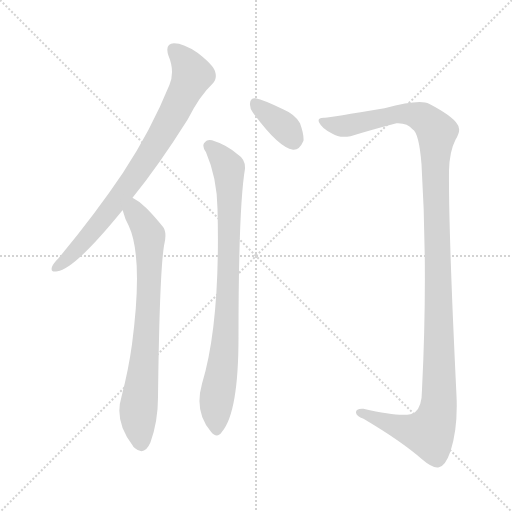
t = 0.00 s
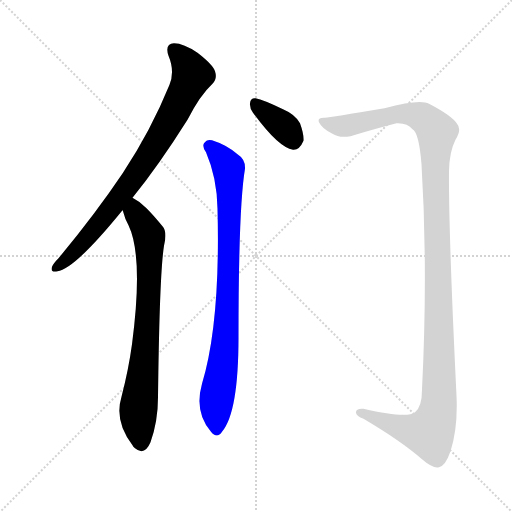
t = 3.23 s
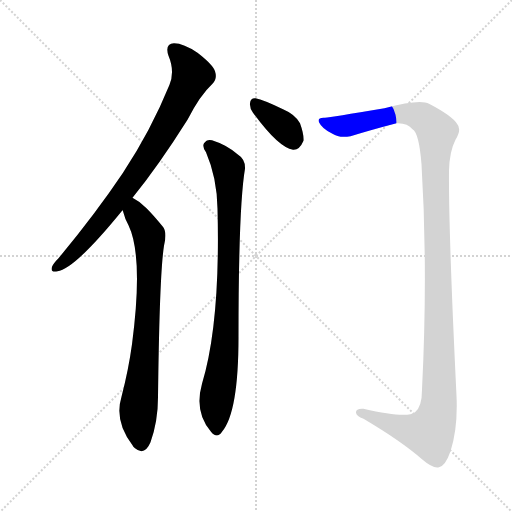
t = 3.40 s
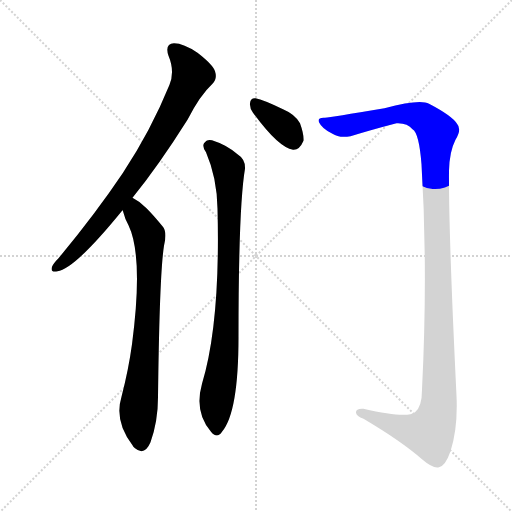
t = 3.57 s
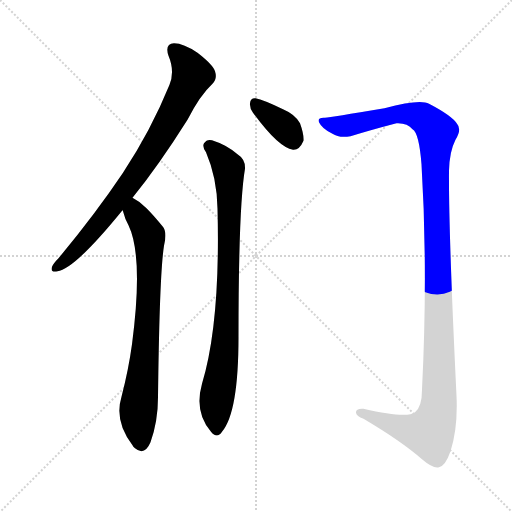
t = 3.74 s
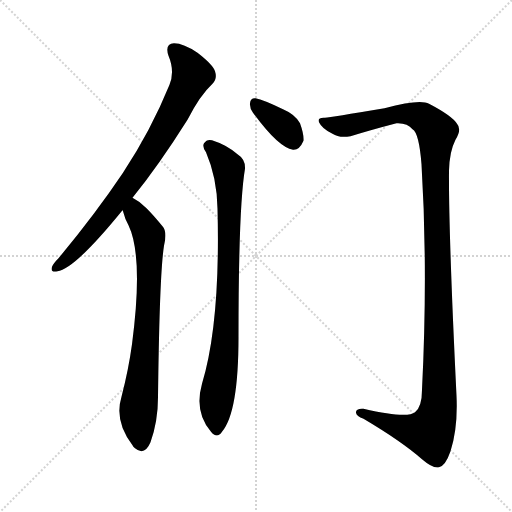
t = 4.50 s

The animated SVG that drew these frames (rendered in a browser with its animation timeline set to each time). Animation: 5 CSS @keyframes rules; one cycle of 4.50 s.

<svg version="1.1" viewBox="0 0 1024 1024" xmlns="http://www.w3.org/2000/svg">
  <g stroke="lightgray" stroke-dasharray="1,1" stroke-width="1" transform="scale(4, 4)">
    <line x1="0" y1="0" x2="256" y2="256"></line>
    <line x1="256" y1="0" x2="0" y2="256"></line>
    <line x1="128" y1="0" x2="128" y2="256"></line>
    <line x1="0" y1="128" x2="256" y2="128"></line>
  </g>
<g transform="scale(1, -1) translate(0, -900)">
   <style type="text/css">
    @keyframes keyframes0 {
      from {
       stroke: blue;
       stroke-dashoffset: 790;
       stroke-width: 128;
       }
       72% {
       animation-timing-function: step-end;
       stroke: blue;
       stroke-dashoffset: 0;
       stroke-width: 128;
       }
       to {
       stroke: black;
       stroke-width: 1024;
       }
       }
       #make-me-a-hanzi-animation-0 {
         animation: keyframes0 0.892904s both;
         animation-delay: 0.000000s;
         animation-timing-function: linear;
       }
    @keyframes keyframes1 {
      from {
       stroke: blue;
       stroke-dashoffset: 749;
       stroke-width: 128;
       }
       71% {
       animation-timing-function: step-end;
       stroke: blue;
       stroke-dashoffset: 0;
       stroke-width: 128;
       }
       to {
       stroke: black;
       stroke-width: 1024;
       }
       }
       #make-me-a-hanzi-animation-1 {
         animation: keyframes1 0.859538s both;
         animation-delay: 0.892904s;
         animation-timing-function: linear;
       }
    @keyframes keyframes2 {
      from {
       stroke: blue;
       stroke-dashoffset: 360;
       stroke-width: 128;
       }
       54% {
       animation-timing-function: step-end;
       stroke: blue;
       stroke-dashoffset: 0;
       stroke-width: 128;
       }
       to {
       stroke: black;
       stroke-width: 1024;
       }
       }
       #make-me-a-hanzi-animation-2 {
         animation: keyframes2 0.542969s both;
         animation-delay: 1.752441s;
         animation-timing-function: linear;
       }
    @keyframes keyframes3 {
      from {
       stroke: blue;
       stroke-dashoffset: 840;
       stroke-width: 128;
       }
       73% {
       animation-timing-function: step-end;
       stroke: blue;
       stroke-dashoffset: 0;
       stroke-width: 128;
       }
       to {
       stroke: black;
       stroke-width: 1024;
       }
       }
       #make-me-a-hanzi-animation-3 {
         animation: keyframes3 0.933594s both;
         animation-delay: 2.295410s;
         animation-timing-function: linear;
       }
    @keyframes keyframes4 {
      from {
       stroke: blue;
       stroke-dashoffset: 1250;
       stroke-width: 128;
       }
       80% {
       animation-timing-function: step-end;
       stroke: blue;
       stroke-dashoffset: 0;
       stroke-width: 128;
       }
       to {
       stroke: black;
       stroke-width: 1024;
       }
       }
       #make-me-a-hanzi-animation-4 {
         animation: keyframes4 1.267253s both;
         animation-delay: 3.229004s;
         animation-timing-function: linear;
       }
</style>
<path d="M 265.0 504.5 Q 317.0 568.5 375.0 660.5 Q 400.0 709.5 425.0 732.5 Q 435.0 742.5 430.0 757.5 Q 426.0 770.5 395.0 794.5 Q 367.0 813.5 348.0 813.5 Q 329.0 812.5 337.0 788.5 Q 350.0 757.5 339.0 730.5 Q 302.0 639.5 246.0 554.5 Q 191.0 472.5 117.0 383.5 Q 107.0 373.5 104.0 366.5 Q 100.0 354.5 115.0 357.5 Q 149.0 361.5 245.0 479.5 L 265.0 504.5 Z" fill="lightgray"></path> 
<path d="M 245.0 479.5 L 246.0 477.5 Q 250.0 461.5 257.0 449.5 Q 287.0 386.5 264.0 211.5 Q 257.0 160.5 243.0 106.5 Q 228.0 57.5 265.0 9.5 Q 266.0 6.5 270.0 3.5 Q 289.0 -12.5 301.0 15.5 Q 316.0 57.5 316.0 105.5 Q 319.0 352.5 328.0 408.5 Q 335.0 436.5 325.0 447.5 Q 307.0 469.5 293.0 483.5 Q 281.0 496.5 265.0 504.5 C 239.0 520.5 236.0 507.5 245.0 479.5 Z" fill="lightgray"></path> 
<path d="M 506.0 674.5 Q 557.0 604.5 586.0 600.5 Q 599.0 599.5 607.0 618.5 Q 608.0 631.5 600.0 653.5 Q 590.0 671.5 566.0 681.5 Q 527.0 700.5 511.0 703.5 Q 501.0 704.5 500.0 693.5 Q 499.0 684.5 506.0 674.5 Z" fill="lightgray"></path> 
<path d="M 412.0 595.5 Q 434.0 544.5 435.0 482.5 Q 441.0 254.5 404.0 132.5 Q 388.0 75.5 422.0 36.5 Q 434.0 21.5 444.0 36.5 Q 477.0 75.5 477.0 225.5 Q 477.0 486.5 490.0 562.5 Q 491.0 581.5 475.0 591.5 Q 453.0 610.5 424.0 619.5 Q 414.0 622.5 408.0 613.5 Q 404.0 606.5 412.0 595.5 Z" fill="lightgray"></path> 
<path d="M 650.0 664.5 Q 634.0 665.5 638.0 655.5 Q 644.0 642.5 665.0 632.5 Q 678.0 623.5 701.0 627.5 Q 743.0 640.5 793.0 653.5 Q 815.0 654.5 825.0 641.5 Q 838.0 634.5 843.0 571.5 Q 856.0 360.5 844.0 120.5 Q 844.0 86.5 830.0 75.5 Q 814.0 62.5 727.0 82.5 Q 711.0 83.5 712.0 74.5 Q 713.0 67.5 727.0 62.5 Q 803.0 17.5 844.0 -18.5 Q 866.0 -37.5 878.0 -34.5 Q 891.0 -31.5 901.0 -2.5 Q 916.0 43.5 913.0 108.5 Q 897.0 436.5 898.0 558.5 Q 899.0 597.5 911.0 620.5 Q 924.0 641.5 914.0 652.5 Q 904.0 668.5 858.0 692.5 Q 840.0 702.5 769.0 683.5 Q 661.0 665.5 650.0 664.5 Z" fill="lightgray"></path> 
      <clipPath id="make-me-a-hanzi-clip-0">
      <path d="M 265.0 504.5 Q 317.0 568.5 375.0 660.5 Q 400.0 709.5 425.0 732.5 Q 435.0 742.5 430.0 757.5 Q 426.0 770.5 395.0 794.5 Q 367.0 813.5 348.0 813.5 Q 329.0 812.5 337.0 788.5 Q 350.0 757.5 339.0 730.5 Q 302.0 639.5 246.0 554.5 Q 191.0 472.5 117.0 383.5 Q 107.0 373.5 104.0 366.5 Q 100.0 354.5 115.0 357.5 Q 149.0 361.5 245.0 479.5 L 265.0 504.5 Z" fill="lightgray"></path>
      </clipPath>
      <path clip-path="url(#make-me-a-hanzi-clip-0)" d="M 348.0 798.5 L 365.0 783.5 L 384.0 748.5 L 337.0 653.5 L 223.0 482.5 L 170.0 418.5 L 113.0 366.5 " fill="none" id="make-me-a-hanzi-animation-0" stroke-dasharray="662 1324" stroke-linecap="round"></path>

      <clipPath id="make-me-a-hanzi-clip-1">
      <path d="M 245.0 479.5 L 246.0 477.5 Q 250.0 461.5 257.0 449.5 Q 287.0 386.5 264.0 211.5 Q 257.0 160.5 243.0 106.5 Q 228.0 57.5 265.0 9.5 Q 266.0 6.5 270.0 3.5 Q 289.0 -12.5 301.0 15.5 Q 316.0 57.5 316.0 105.5 Q 319.0 352.5 328.0 408.5 Q 335.0 436.5 325.0 447.5 Q 307.0 469.5 293.0 483.5 Q 281.0 496.5 265.0 504.5 C 239.0 520.5 236.0 507.5 245.0 479.5 Z" fill="lightgray"></path>
      </clipPath>
      <path clip-path="url(#make-me-a-hanzi-clip-1)" d="M 267.0 496.5 L 270.0 474.5 L 299.0 419.5 L 294.0 232.5 L 276.0 65.5 L 282.0 12.5 " fill="none" id="make-me-a-hanzi-animation-1" stroke-dasharray="621 1242" stroke-linecap="round"></path>

      <clipPath id="make-me-a-hanzi-clip-2">
      <path d="M 506.0 674.5 Q 557.0 604.5 586.0 600.5 Q 599.0 599.5 607.0 618.5 Q 608.0 631.5 600.0 653.5 Q 590.0 671.5 566.0 681.5 Q 527.0 700.5 511.0 703.5 Q 501.0 704.5 500.0 693.5 Q 499.0 684.5 506.0 674.5 Z" fill="lightgray"></path>
      </clipPath>
      <path clip-path="url(#make-me-a-hanzi-clip-2)" d="M 513.0 690.5 L 568.0 646.5 L 586.0 618.5 " fill="none" id="make-me-a-hanzi-animation-2" stroke-dasharray="232 464" stroke-linecap="round"></path>

      <clipPath id="make-me-a-hanzi-clip-3">
      <path d="M 412.0 595.5 Q 434.0 544.5 435.0 482.5 Q 441.0 254.5 404.0 132.5 Q 388.0 75.5 422.0 36.5 Q 434.0 21.5 444.0 36.5 Q 477.0 75.5 477.0 225.5 Q 477.0 486.5 490.0 562.5 Q 491.0 581.5 475.0 591.5 Q 453.0 610.5 424.0 619.5 Q 414.0 622.5 408.0 613.5 Q 404.0 606.5 412.0 595.5 Z" fill="lightgray"></path>
      </clipPath>
      <path clip-path="url(#make-me-a-hanzi-clip-3)" d="M 419.0 608.5 L 457.0 563.5 L 459.0 514.5 L 454.0 260.5 L 449.0 190.5 L 432.0 95.5 L 433.0 40.5 " fill="none" id="make-me-a-hanzi-animation-3" stroke-dasharray="712 1424" stroke-linecap="round"></path>

      <clipPath id="make-me-a-hanzi-clip-4">
      <path d="M 650.0 664.5 Q 634.0 665.5 638.0 655.5 Q 644.0 642.5 665.0 632.5 Q 678.0 623.5 701.0 627.5 Q 743.0 640.5 793.0 653.5 Q 815.0 654.5 825.0 641.5 Q 838.0 634.5 843.0 571.5 Q 856.0 360.5 844.0 120.5 Q 844.0 86.5 830.0 75.5 Q 814.0 62.5 727.0 82.5 Q 711.0 83.5 712.0 74.5 Q 713.0 67.5 727.0 62.5 Q 803.0 17.5 844.0 -18.5 Q 866.0 -37.5 878.0 -34.5 Q 891.0 -31.5 901.0 -2.5 Q 916.0 43.5 913.0 108.5 Q 897.0 436.5 898.0 558.5 Q 899.0 597.5 911.0 620.5 Q 924.0 641.5 914.0 652.5 Q 904.0 668.5 858.0 692.5 Q 840.0 702.5 769.0 683.5 Q 661.0 665.5 650.0 664.5 Z" fill="lightgray"></path>
      </clipPath>
      <path clip-path="url(#make-me-a-hanzi-clip-4)" d="M 647.0 655.5 L 702.0 649.5 L 804.0 673.5 L 845.0 665.5 L 874.0 636.5 L 870.0 585.5 L 879.0 118.5 L 873.0 66.5 L 859.0 34.5 L 810.0 42.5 L 720.0 74.5 " fill="none" id="make-me-a-hanzi-animation-4" stroke-dasharray="1122 2244" stroke-linecap="round"></path>

</g>
</svg>
